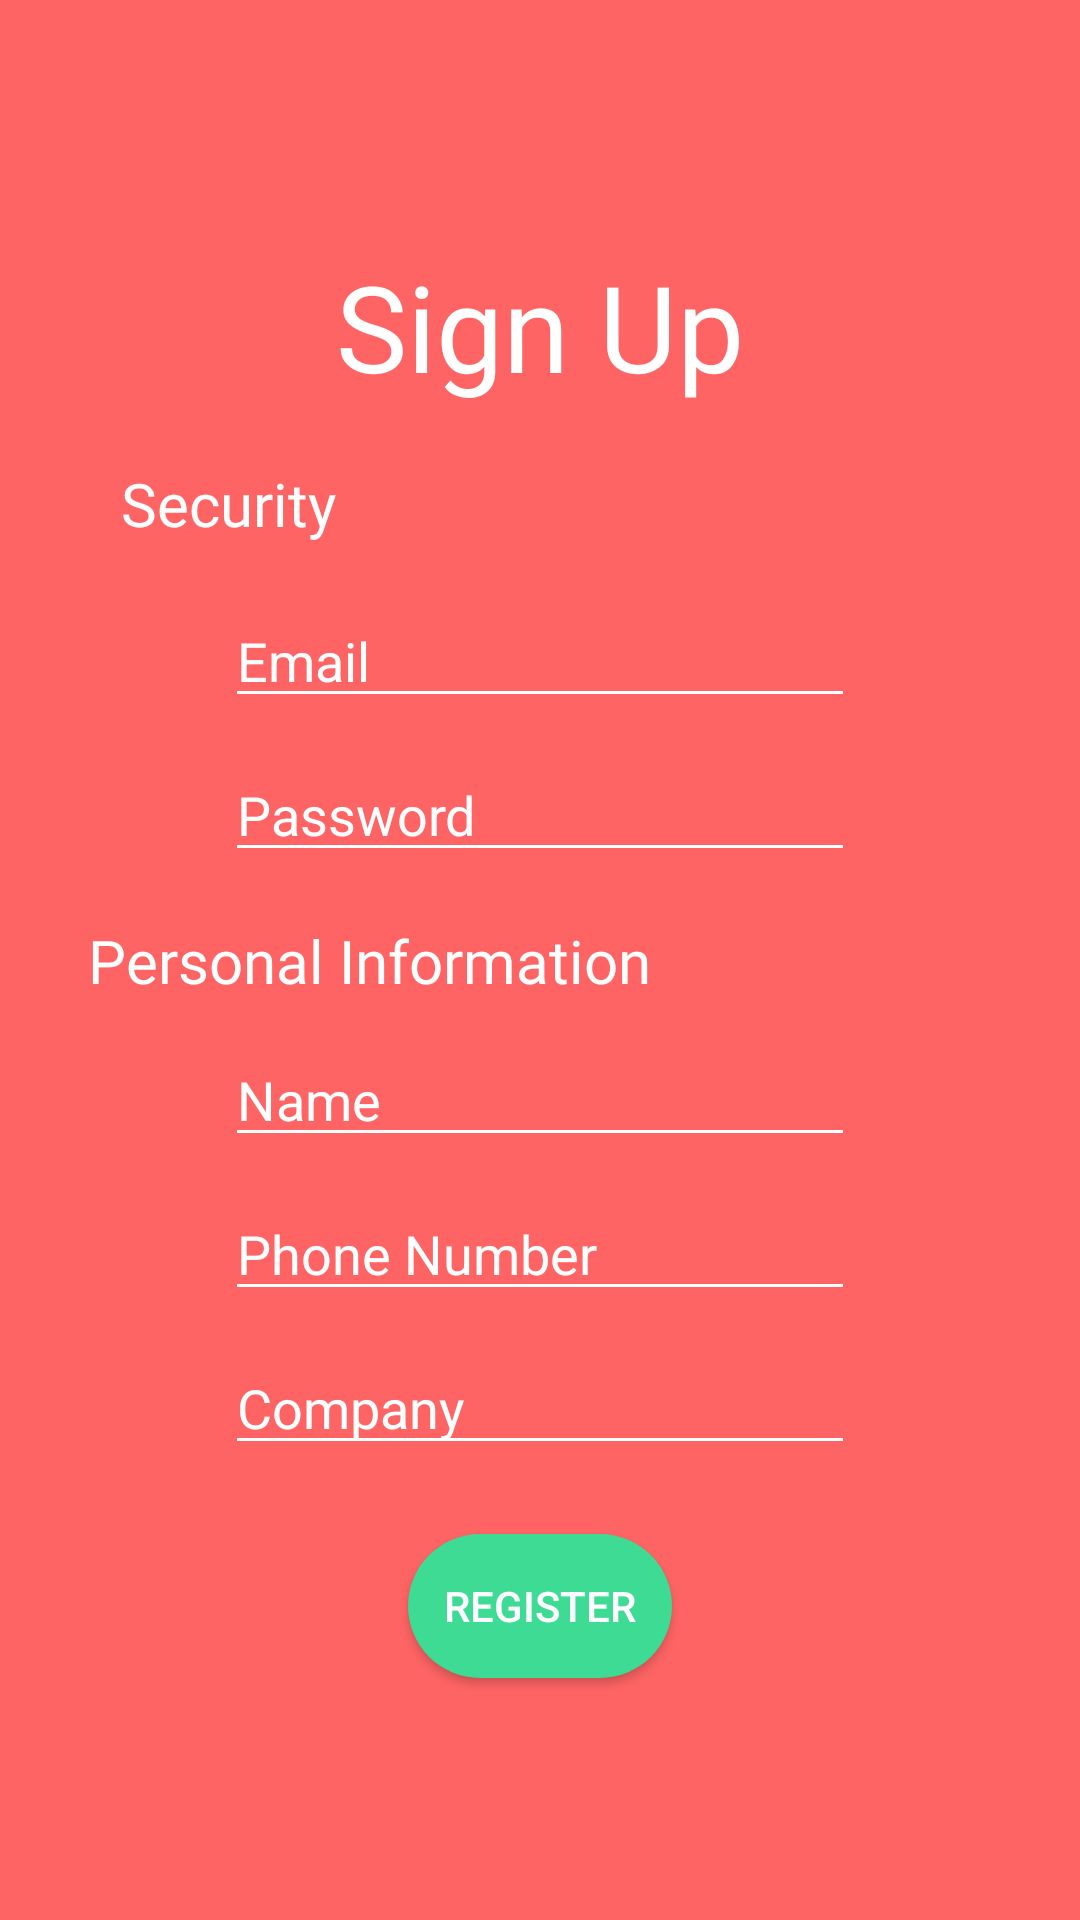

Here is an Android app screen rendered from its layout file. Give the layout XML and the strings, colors and styles it references.
<!-- AndroidManifest.xml: application theme AppTheme -->
<!-- res/layout/activity_register_user.xml -->
<?xml version="1.0" encoding="utf-8"?>
<LinearLayout xmlns:android="http://schemas.android.com/apk/res/android"
    xmlns:app="http://schemas.android.com/apk/res-auto"
    xmlns:tools="http://schemas.android.com/tools"
    android:layout_width="match_parent"
    android:layout_height="match_parent"
    android:background="@color/colorPrimary"
    android:orientation="vertical">

    <androidx.constraintlayout.widget.ConstraintLayout
        android:layout_width="match_parent"
        android:layout_height="match_parent">

        <TextView
            android:id="@+id/tvSignUp"
            android:layout_width="wrap_content"
            android:layout_height="wrap_content"
            android:fontFamily="@font/chewy"
            android:text="Sign Up"
            android:textColor="@color/textWhite"
            android:textSize="40dp"
            app:layout_constraintBottom_toBottomOf="parent"
            app:layout_constraintEnd_toEndOf="parent"
            app:layout_constraintStart_toStartOf="parent"
            app:layout_constraintTop_toTopOf="parent"
            app:layout_constraintVertical_bias="0.13999999" />

        <TextView
            android:id="@+id/tvSecurity"
            android:layout_width="wrap_content"
            android:layout_height="wrap_content"
            android:fontFamily="@font/chewy"
            android:text="Security"
            android:textColor="@color/textWhite"
            android:textSize="20dp"
            app:layout_constraintBottom_toBottomOf="parent"
            app:layout_constraintEnd_toEndOf="parent"
            app:layout_constraintHorizontal_bias="0.14"
            app:layout_constraintStart_toStartOf="parent"
            app:layout_constraintTop_toBottomOf="@+id/tvSignUp"
            app:layout_constraintVertical_bias="0.04000002" />

        <EditText
            android:id="@+id/etEmail"
            android:layout_width="wrap_content"
            android:layout_height="wrap_content"
            android:ems="10"
            android:backgroundTint="@color/textWhite"
            android:hint="Email"
            android:inputType="textEmailAddress"
            android:textColor="@color/textWhite"
            android:textColorHint="@color/textWhite"
            app:layout_constraintBottom_toBottomOf="parent"
            app:layout_constraintEnd_toEndOf="parent"
            app:layout_constraintStart_toStartOf="parent"
            app:layout_constraintTop_toBottomOf="@+id/tvSecurity"
            app:layout_constraintVertical_bias="0.04000002" />

        <EditText
            android:id="@+id/etSUPassword"
            android:layout_width="wrap_content"
            android:layout_height="wrap_content"
            android:layout_marginTop="10dp"
            android:ems="10"
            android:backgroundTint="@color/textWhite"
            android:hint="Password"
            android:inputType="textPassword"
            android:textColor="@color/textWhite"
            android:textColorHint="@color/textWhite"
            app:layout_constraintBottom_toBottomOf="parent"
            app:layout_constraintEnd_toEndOf="parent"
            app:layout_constraintStart_toStartOf="parent"
            app:layout_constraintTop_toBottomOf="@+id/etEmail"
            app:layout_constraintVertical_bias="0.0" />

        <TextView
            android:id="@+id/tvUserInfo"
            android:layout_width="wrap_content"
            android:layout_height="wrap_content"
            android:fontFamily="@font/chewy"
            android:text="Personal Information"
            android:textColor="@color/textWhite"
            android:textSize="20dp"
            app:layout_constraintBottom_toBottomOf="parent"
            app:layout_constraintEnd_toEndOf="parent"
            app:layout_constraintHorizontal_bias="0.17"
            app:layout_constraintStart_toStartOf="parent"
            app:layout_constraintTop_toBottomOf="@+id/etSUPassword"
            app:layout_constraintVertical_bias="0.050000012" />

        <EditText
            android:id="@+id/etSUName"
            android:layout_width="wrap_content"
            android:layout_height="wrap_content"
            android:ems="10"
            android:hint="Name"
            android:backgroundTint="@color/textWhite"
            android:inputType="textPersonName"
            android:textColor="@color/textWhite"
            android:textColorHint="@color/textWhite"
            app:layout_constraintBottom_toBottomOf="parent"
            app:layout_constraintEnd_toEndOf="parent"
            app:layout_constraintStart_toStartOf="parent"
            app:layout_constraintTop_toBottomOf="@+id/tvUserInfo"
            app:layout_constraintVertical_bias="0.04000002" />

        <EditText
            android:id="@+id/etSUCompany"
            android:layout_width="wrap_content"
            android:layout_height="wrap_content"
            android:layout_marginTop="10dp"
            android:ems="10"
            android:backgroundTint="@color/textWhite"
            android:hint="Company"
            android:inputType="textPersonName"
            android:textColor="@color/textWhite"
            android:textColorHint="@color/textWhite"
            app:layout_constraintBottom_toBottomOf="parent"
            app:layout_constraintEnd_toEndOf="parent"
            app:layout_constraintStart_toStartOf="parent"
            app:layout_constraintTop_toBottomOf="@+id/etSUPhone"
            app:layout_constraintVertical_bias="0.0" />

        <EditText
            android:id="@+id/etSUPhone"
            android:layout_width="wrap_content"
            android:layout_height="wrap_content"
            android:layout_marginTop="10dp"
            android:ems="10"
            android:backgroundTint="@color/textWhite"
            android:hint="Phone Number"
            android:inputType="number|phone"
            android:textColor="@color/textWhite"
            android:textColorHint="@color/textWhite"
            app:layout_constraintBottom_toBottomOf="parent"
            app:layout_constraintEnd_toEndOf="parent"
            app:layout_constraintStart_toStartOf="parent"
            app:layout_constraintTop_toBottomOf="@+id/etSUName"
            app:layout_constraintVertical_bias="0.0" />

        <Button
            android:id="@+id/bSURegister"
            android:layout_width="wrap_content"
            android:layout_height="wrap_content"
            android:layout_marginTop="10dp"
            android:background="@drawable/rounded_green_button"
            android:text="Register"
            android:textColor="@color/textWhite"
            app:layout_constraintBottom_toBottomOf="parent"
            app:layout_constraintEnd_toEndOf="parent"
            app:layout_constraintStart_toStartOf="parent"
            app:layout_constraintTop_toBottomOf="@+id/etSUCompany"
            app:layout_constraintVertical_bias="0.13999999" />
    </androidx.constraintlayout.widget.ConstraintLayout>
</LinearLayout>
<!-- resources referenced by this layout -->
<resources>
  <color name="colorPrimary">#FF6464</color>
  <color name="textWhite">#FFFFFF</color>
  <!-- drawable rounded_green_button (drawable) -->
  <?xml version="1.0" encoding="utf-8"?>
  <shape xmlns:android="http://schemas.android.com/apk/res/android"
      android:shape="rectangle">
  
      <solid android:color="@color/accentGreen"/>
      <corners android:radius="150dp"/>
  </shape>
  <style name="AppTheme" parent="Theme.AppCompat.Light.DarkActionBar">
          <item name="colorPrimary">@color/colorPrimary</item>
          <item name="colorPrimaryDark">@color/colorPrimaryDark</item>
          <item name="colorAccent">@color/accentOrange</item>
      </style>
  <color name="accentGreen">#3DDB93</color>
  <color name="colorPrimaryDark">#E04848</color>
  <color name="accentOrange">#FF863A</color>
</resources>
